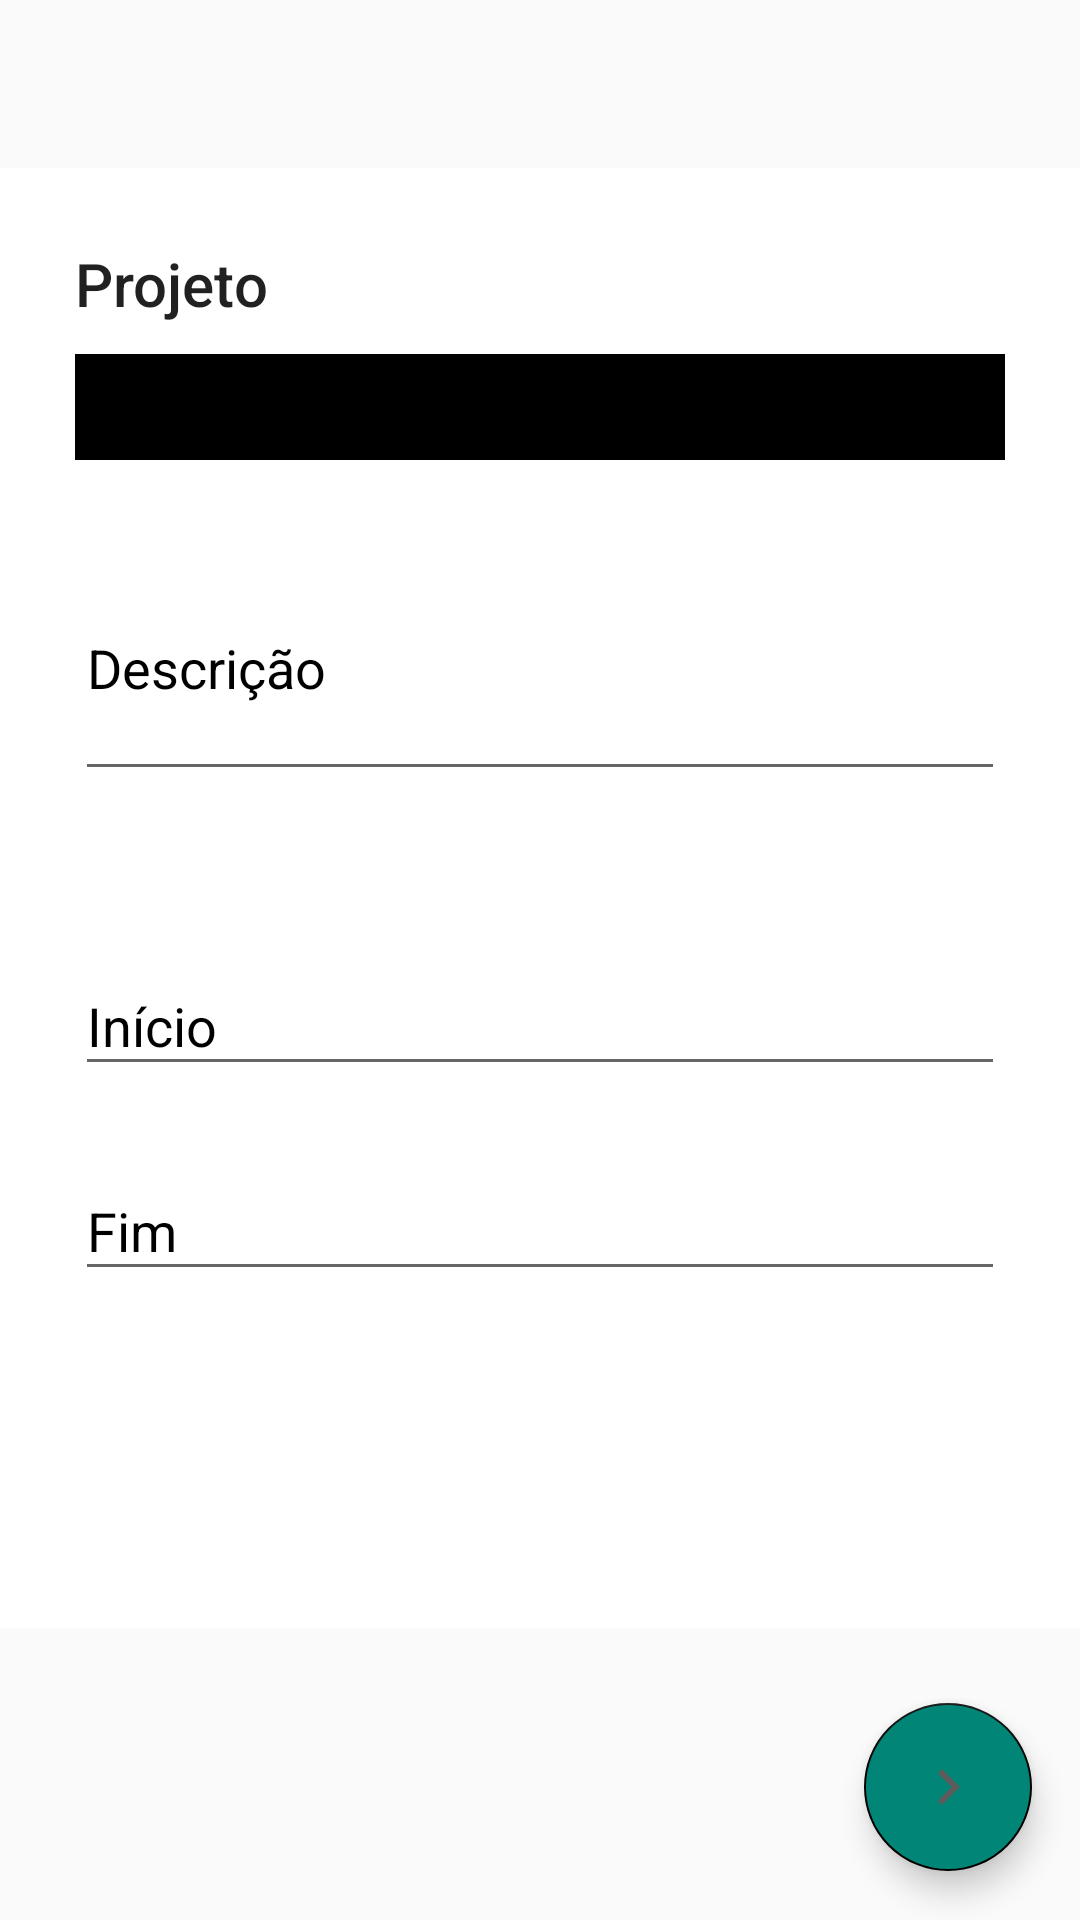

This screen was rendered from an Android layout file. Write that file and the resources it references.
<!-- AndroidManifest.xml: application theme AppTheme -->
<!-- res/layout/activity_project_create.xml -->
<?xml version="1.0" encoding="utf-8"?>
<LinearLayout
    xmlns:android="http://schemas.android.com/apk/res/android"
    xmlns:tools="http://schemas.android.com/tools"
    android:layout_width="match_parent"
    android:layout_height="match_parent"
    android:orientation="vertical"
    android:id="@+id/layout_create">

    <android.support.v7.widget.Toolbar
        android:layout_width="match_parent"
        android:layout_height="wrap_content"/>

    <LinearLayout
        android:layout_width="match_parent"
        android:layout_height="0dp"
        android:layout_weight="0.5"
        android:orientation="vertical">

        <ViewFlipper
            android:id="@+id/flipper_project"
            android:layout_width="match_parent"
            android:layout_height="match_parent"
            android:animateFirstView="true"
            android:background="@color/colorWhite"
            android:inAnimation="@android:anim/slide_in_left"
            android:outAnimation="@android:anim/slide_out_right">

            <LinearLayout
                android:layout_width="match_parent"
                android:layout_height="match_parent"
                android:id="@+id/linear_create_part1"
                android:orientation="vertical"
                android:layout_margin="25dp"
                android:layout_gravity="center">

                <TextView
                    android:layout_width="match_parent"
                    android:layout_height="wrap_content"
                    android:text="@string/project"
                    style="@style/TextAppearance.AppCompat.Title"
                    android:layout_marginBottom="10dp"/>

                <android.support.design.widget.TextInputLayout
                    android:id="@+id/titleInputLayout"
                    style="@style/inputLayout"
                    android:layout_width="match_parent"
                    android:layout_height="wrap_content"
                    android:layout_marginBottom="16dp"
                    android:textColorHint="@color/colorBlack">

                    <android.support.design.widget.TextInputEditText
                        android:id="@+id/project_title"
                        android:layout_width="match_parent"
                        android:layout_height="wrap_content"
                        android:hint="@string/project_title"
                        android:inputType="textCapWords" />

                </android.support.design.widget.TextInputLayout>

                <android.support.design.widget.TextInputLayout
                    android:id="@+id/descInputLayout"
                    android:layout_width="match_parent"
                    android:layout_height="wrap_content"
                    android:layout_marginBottom="16dp"
                    android:textColorHint="@color/colorBlack">

                    <EditText
                        android:id="@+id/project_description"
                        android:layout_width="match_parent"
                        android:layout_height="wrap_content"
                        android:lines="3"
                        android:hint="@string/description"
                        android:inputType="textMultiLine"
                        android:layout_marginBottom="30dp"/>

                </android.support.design.widget.TextInputLayout>

                <android.support.design.widget.TextInputLayout
                    android:id="@+id/startDateInputLayout"
                    android:layout_width="match_parent"
                    android:layout_height="wrap_content"
                    android:layout_marginBottom="16dp"
                    android:textColorHint="@color/colorBlack">

                    <EditText
                        android:id="@+id/project_startDate"
                        android:layout_width="match_parent"
                        android:layout_height="wrap_content"
                        android:hint="@string/start_time"
                        android:inputType="date"/>

                </android.support.design.widget.TextInputLayout>

                <android.support.design.widget.TextInputLayout
                    android:id="@+id/endDateInputLayout"
                    android:layout_width="match_parent"
                    android:layout_height="wrap_content"
                    android:layout_marginBottom="16dp"
                    android:textColorHint="@color/colorBlack">

                    <EditText
                        android:id="@+id/project_endDate"
                        android:layout_width="match_parent"
                        android:layout_height="wrap_content"
                        android:hint="@string/end_time"
                        android:inputType="date"/>

                </android.support.design.widget.TextInputLayout>

            </LinearLayout>

            <LinearLayout
                android:layout_width="match_parent"
                android:layout_height="match_parent"
                android:id="@+id/linear_create_part2"
                android:orientation="vertical"
                android:layout_margin="20dp"
                android:layout_gravity="center">

                <TextView
                    android:layout_width="match_parent"
                    android:layout_height="wrap_content"
                    android:text="@string/universities"
                    style="@style/TextAppearance.AppCompat.Title"
                    android:layout_marginBottom="10dp"/>

                <android.support.v7.widget.RecyclerView
                    android:layout_width="match_parent"
                    android:layout_height="110dp"
                    android:id="@+id/recycler_selected_universities"
                    android:scrollbars="vertical"/>

                <View
                    android:layout_width="match_parent"
                    android:layout_height="1dp"
                    android:background="@android:color/darker_gray"
                    android:layout_marginTop="15dp"
                    android:layout_marginBottom="15dp"/>

                <android.support.v7.widget.RecyclerView
                    android:layout_width="match_parent"
                    android:layout_height="match_parent"
                    android:id="@+id/recycler_universities"
                    android:scrollbars="vertical"/>

            </LinearLayout>

            <LinearLayout
                android:layout_width="match_parent"
                android:layout_height="match_parent"
                android:id="@+id/linear_create_part3">

                <TextView
                    android:layout_width="match_parent"
                    android:layout_height="wrap_content"
                    android:text="@string/students"
                    style="@style/TextAppearance.AppCompat.Title"
                    android:layout_marginBottom="10dp"/>

            </LinearLayout>

            <LinearLayout
                android:layout_width="match_parent"
                android:layout_height="match_parent"
                android:id="@+id/linear_create_part4">

                <TextView
                    android:layout_width="match_parent"
                    android:layout_height="wrap_content"
                    android:text="@string/professors"
                    style="@style/TextAppearance.AppCompat.Title"
                    android:layout_marginBottom="10dp"/>

            </LinearLayout>

            <LinearLayout
                android:layout_width="match_parent"
                android:layout_height="match_parent"
                android:id="@+id/linear_create_part5">

                <TextView
                    android:layout_width="match_parent"
                    android:layout_height="wrap_content"
                    android:text="@string/phases"
                    style="@style/TextAppearance.AppCompat.Title"
                    android:layout_marginBottom="10dp"/>

            </LinearLayout>

        </ViewFlipper>

    </LinearLayout>

    <RelativeLayout
        android:layout_width="match_parent"
        android:layout_height="0dp"
        android:layout_weight="0.1"
        android:orientation="horizontal"
        android:id="@+id/relative_buttons">

        <android.support.design.widget.FloatingActionButton
            android:id="@+id/fab_previous"
            android:src="@drawable/ic_chevron_left_black_24dp"
            android:layout_margin="16dp"
            android:layout_width="wrap_content"
            android:layout_height="wrap_content"
            android:backgroundTint="@color/colorPrimary"
            android:layout_alignParentBottom="true"
            android:layout_alignParentStart="true"
            android:visibility="invisible"/>

        <android.support.design.widget.FloatingActionButton
            android:id="@+id/fab_next"
            android:src="@drawable/ic_chevron_right_black_24dp"
            android:layout_margin="16dp"
            android:layout_width="wrap_content"
            android:layout_height="wrap_content"
            android:backgroundTint="@color/colorPrimary"
            android:layout_alignParentBottom="true"
            android:layout_alignParentEnd="true"
            tools:ignore="RelativeOverlap" />

    </RelativeLayout>

</LinearLayout>
<!-- resources referenced by this layout -->
<resources>
  <color name="colorBlack">#000000</color>
  <color name="colorPrimary">#008577</color>
  <color name="colorWhite">#FFFFFF</color>
  <!-- drawable ic_chevron_left_black_24dp (drawable) -->
  <vector android:height="24dp" android:tint="#F9FFED"
      android:viewportHeight="24.0" android:viewportWidth="24.0"
      android:width="24dp" xmlns:android="http://schemas.android.com/apk/res/android">
      <path android:fillColor="#FF000000" android:pathData="M15.41,7.41L14,6l-6,6 6,6 1.41,-1.41L10.83,12z"/>
  </vector>
  <!-- drawable ic_chevron_right_black_24dp (drawable) -->
  <vector android:height="24dp" android:tint="#5C5C5C"
      android:viewportHeight="24.0" android:viewportWidth="24.0"
      android:width="24dp" xmlns:android="http://schemas.android.com/apk/res/android">
      <path android:fillColor="#FF000000" android:pathData="M10,6L8.59,7.41 13.17,12l-4.58,4.59L10,18l6,-6z"/>
  </vector>
  <string name="description">Descrição</string>
  <string name="end_time">Fim</string>
  <string name="phases">Fases</string>
  <string name="professors">Professores</string>
  <string name="project">Projeto</string>
  <string name="project_title">Título do projeto</string>
  <string name="start_time">Início</string>
  <string name="students">Estudantes</string>
  <string name="universities">Universidades</string>
  <style name="inputLayout" parent="Widget.MaterialComponents.TextInputLayout.FilledBox">
          <item name="boxBackgroundColor">#00000000</item>
          <item name="android:textColorHint">@color/colorBlack</item>
          <item name="android:textColor">@color/colorBlack</item>
          <item name="android:backgroundTint">@color/colorBlack</item>
          <item name="android:textColorHighlight">@color/colorBlack</item>
      </style>
  <style name="AppTheme" parent="Theme.AppCompat.Light.DarkActionBar">
          <item name="colorPrimary">@color/colorPrimary</item>
          <item name="colorPrimaryDark">@color/colorPrimaryDark</item>
          <item name="colorAccent">@color/colorBlack</item>
          <item name="android:windowTranslucentStatus">true</item>
      </style>
  <color name="colorPrimaryDark">#00574B</color>
</resources>
